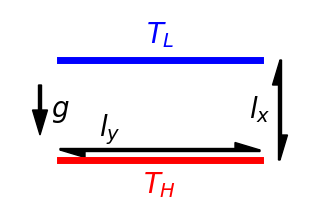

Here is the Python script that generated this plot: (Note: this script raises an exception after producing the figure.)
import os
import matplotlib
matplotlib.use("Agg")
from matplotlib import pyplot

def main():
    lx = 3.
    ly = 2.
    fig = pyplot.figure(figsize=(lx, ly))
    ax = pyplot.Axes(fig, [0., 0., 1., 1.])
    ax.set_axis_off()
    fig.add_axes(ax)
    ax.plot([0.5, 2.5], [0.5, 0.5], color="#FF0000", linewidth=5)
    ax.plot([0.5, 2.5], [1.5, 1.5], color="#0000FF", linewidth=5)
    ax.text(1.5, 0.25, "$T_H$", color="#FF0000", ha="center", va="center")
    ax.text(1.5, 1.75, "$T_L$", color="#0000FF", ha="center", va="center")
    # horizontal length
    ax.text(1.0, 0.8, "$l_y$", ha="center", va="center")
    for case in [True, False]:
        x = 0.5 if case else 2.5
        y = 0.6
        dx = +2.0 if case else -2.0
        dy = 0.
        ax.arrow(x, y, dx, dy, width=0.03, length_includes_head=True, head_width=0.15, head_length=0.25, shape="right", edgecolor="#000000", facecolor="#000000")
    # vertical length
    ax.text(2.5, 1.0, "$l_x$", ha="center", va="center")
    for case in [True, False]:
        x = 2.7
        y = 0.5 if case else 1.5
        dx = 0.
        dy = +1.0 if case else -1.0
        ax.arrow(x, y, dx, dy, width=0.03, length_includes_head=True, head_width=0.15, head_length=0.25, shape="right", edgecolor="#000000", facecolor="#000000")
    # gravity
    ax.text(0.5, 1.0, "$g$", ha="center", va="center")
    x = 0.3
    y = 1.25
    dx = 0.
    dy = -0.5
    ax.arrow(x, y, dx, dy, width=0.03, length_includes_head=True, head_width=0.15, head_length=0.25, shape="full", edgecolor="#000000", facecolor="#000000")
    keywords = {
            "aspect": "equal",
            "xlabel": "",
            "ylabel": "",
            "xlim": [0, lx],
            "ylim": [0, ly],
            "xticks": [],
            "yticks": [],
    }
    ax.set(**keywords)
    abspath = os.path.realpath(__file__)
    dirname = os.path.dirname(abspath)
    filename = f"{dirname}/schematic.png"
    print(filename)
    pyplot.savefig(filename)
    pyplot.close()

if __name__ == "__main__":
    matplotlib.rcParams["font.size"] = 20
    main()
